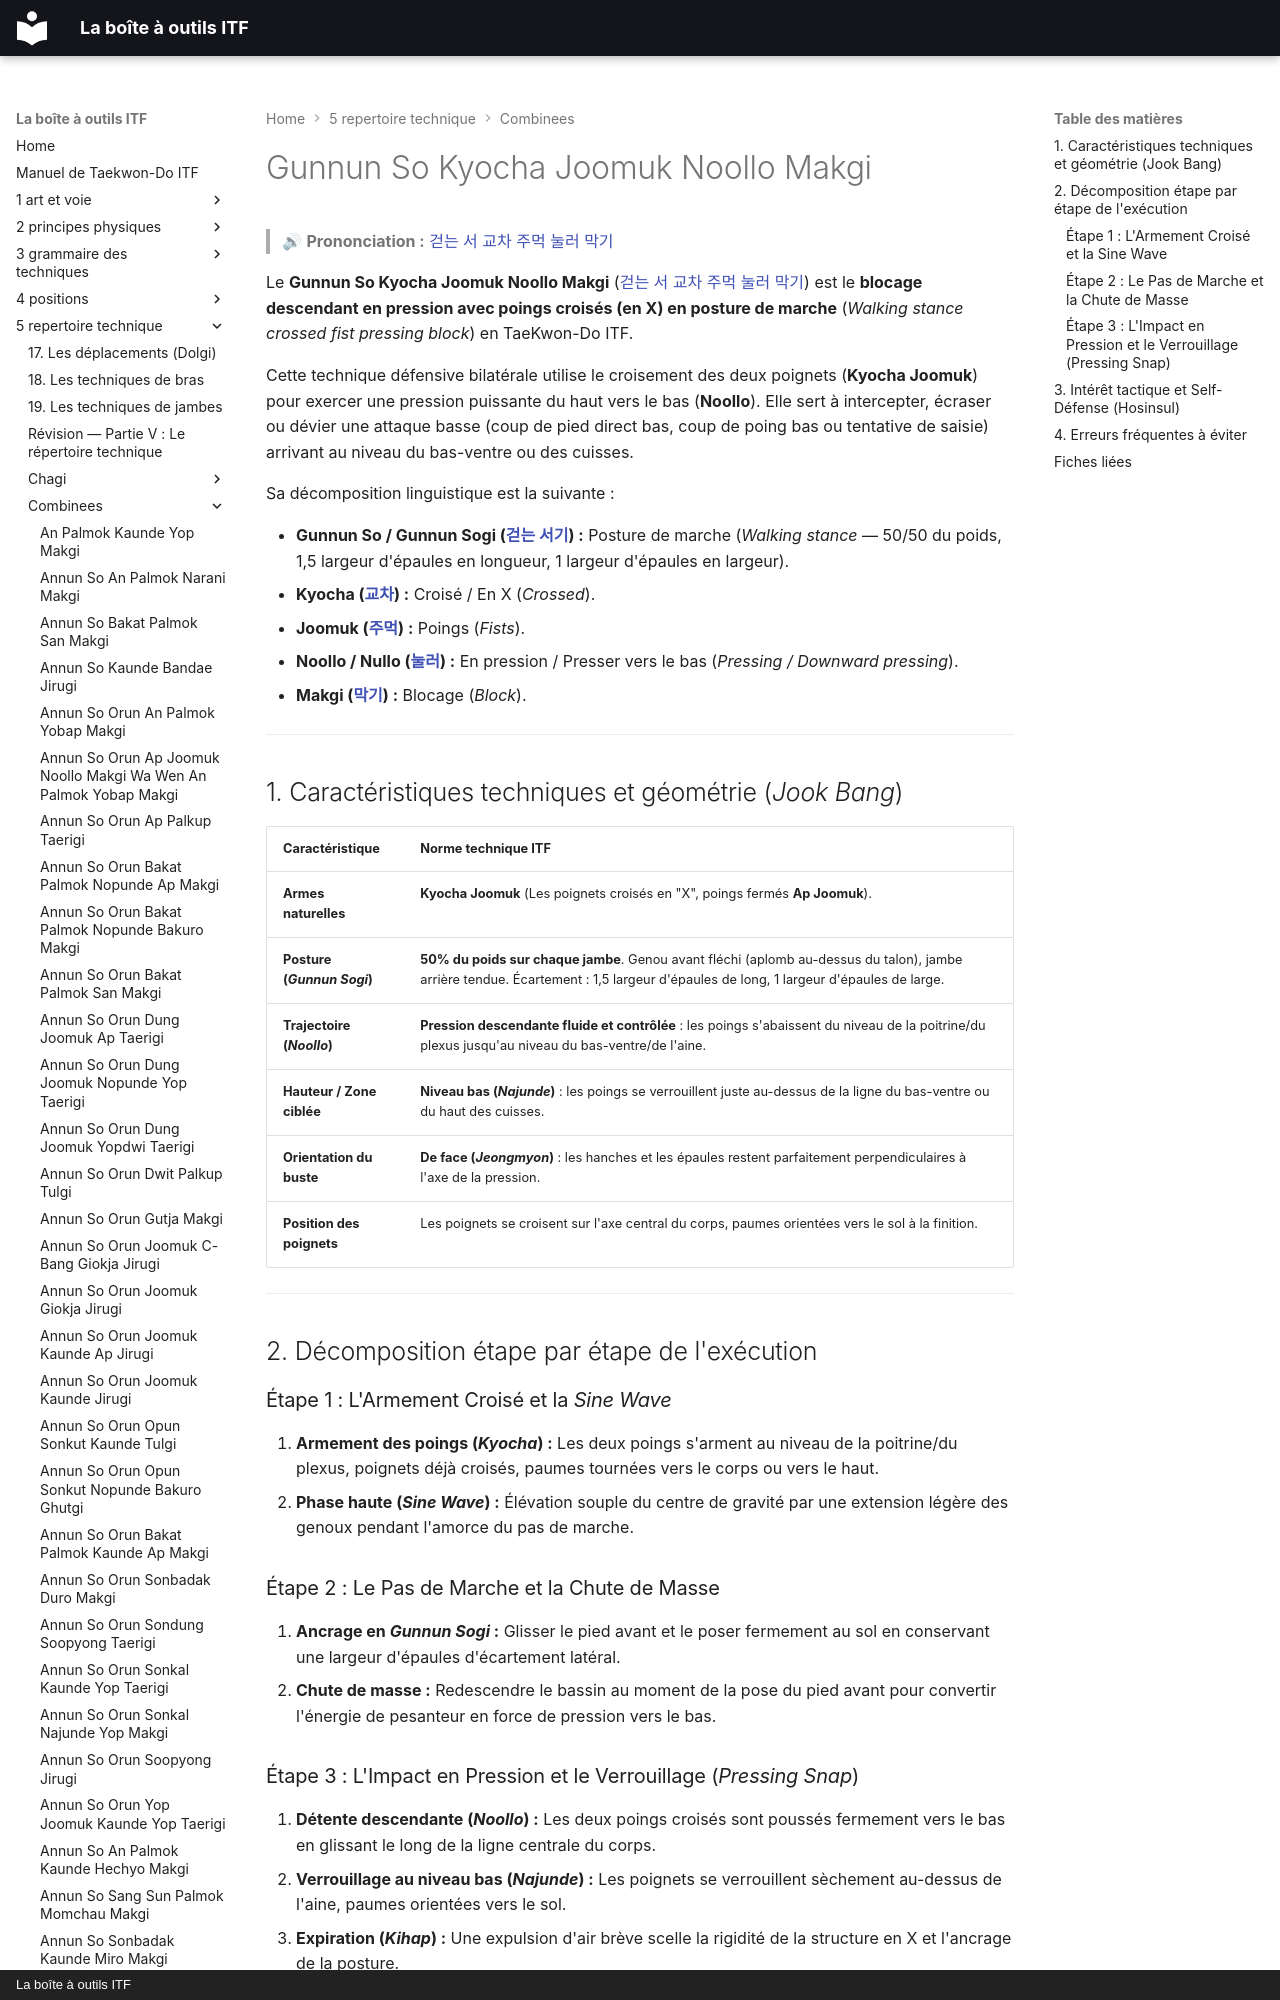

repository: yvmori1/La-boite-outils-ITF · page: 5-repertoire-technique/combinees/Gunnun-So-Kyocha-Joomuk-Noollo-Makgi/index.html · generator: mkdocs · copyright: La boîte à outils ITF

# Gunnun So Kyocha Joomuk Noollo Makgi

> 🔊 **Prononciation :** [걷는 서 교차 주먹 눌러 막기](../../audio/Techniques/Gunnun-So-Kyocha-Joomuk-Noollo-Makgi.m4a)

Le **Gunnun So Kyocha Joomuk Noollo Makgi** ([걷는 서 교차 주먹 눌러 막기](../../audio/Techniques/Gunnun-So-Kyocha-Joomuk-Noollo-Makgi.m4a)) est le **blocage descendant en pression avec poings croisés (en X) en posture de marche** (*Walking stance crossed fist pressing block*) en TaeKwon-Do ITF.

Cette technique défensive bilatérale utilise le croisement des deux poignets (**Kyocha Joomuk**) pour exercer une pression puissante du haut vers le bas (**Noollo**). Elle sert à intercepter, écraser ou dévier une attaque basse (coup de pied direct bas, coup de poing bas ou tentative de saisie) arrivant au niveau du bas-ventre ou des cuisses.

Sa décomposition linguistique est la suivante :
